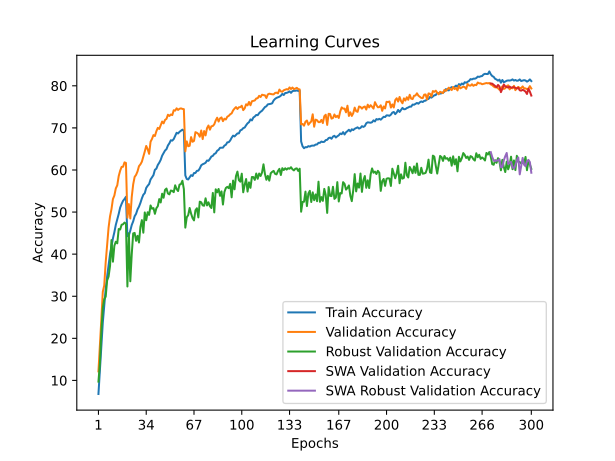

Data behind this chart, as committed beside it:
train_accuracy; train_loss; valid_accuracy; valid_loss; valid_accuracy_robust; valid_accuracy_swa; valid_accuracy_robust_swa
6,7756; 4,2281; 12,1500; 3,9306; 9,7172; 12,1500; 9,7172
12,4329; 3,9370; 18,2100; 3,6824; 14,0207; 18,2100; 14,0207
18,4289; 3,6665; 24,5100; 3,4421; 21,6207; 24,5100; 21,6207
23,6874; 3,4512; 31,0400; 3,1408; 27,1724; 31,0400; 27,1724
27,7916; 3,2627; 32,5600; 3,2569; 29,3172; 32,5600; 29,3172
31,7335; 3,1206; 38,0400; 2,8676; 29,8897; 38,0400; 29,8897
34,7154; 3,0108; 42,2900; 2,7921; 33,7586; 42,2900; 33,7586
37,2705; 2,9165; 46,3100; 2,6295; 34,6690; 46,3100; 34,6690
40,0000; 2,8227; 48,9900; 2,5598; 37,2069; 48,9900; 37,2069
41,7595; 2,7540; 50,6900; 2,4513; 43,3448; 50,6900; 43,3448
43,7495; 2,6842; 53,0900; 2,3826; 38,2069; 53,0900; 38,2069
45,2164; 2,6240; 53,9300; 2,3400; 42,0069; 53,9300; 42,0069
46,9800; 2,5630; 55,6300; 2,2787; 42,9586; 55,6300; 42,9586
48,2946; 2,5249; 56,3600; 2,2439; 42,5724; 56,3600; 42,5724
49,5571; 2,4747; 58,5500; 2,2028; 45,9724; 58,5500; 45,9724
51,0661; 2,4289; 59,8300; 2,1688; 45,8552; 59,8300; 45,8552
51,9319; 2,3967; 60,7300; 2,1124; 46,9862; 60,7300; 46,9862
52,6733; 2,3728; 60,7700; 2,1187; 47,0966; 60,7700; 47,0966
53,1042; 2,3569; 61,8100; 2,0748; 47,5034; 61,8100; 47,5034
53,6313; 2,3442; 61,6700; 2,0981; 47,2414; 61,6700; 47,2414
44,2625; 2,6597; 48,6600; 2,5291; 32,3172; 48,6600; 32,3172
44,4810; 2,6439; 51,9000; 2,4859; 44,9655; 51,9000; 44,9655
45,5932; 2,6109; 48,4700; 2,6892; 33,5517; 48,4700; 33,5517
46,9259; 2,5681; 53,6000; 2,4489; 39,9793; 53,6000; 39,9793
47,7936; 2,5330; 56,5900; 2,2739; 44,9310; 56,5900; 44,9310
49,0100; 2,4962; 58,3600; 2,2668; 45,0483; 58,3600; 45,0483
49,5852; 2,4687; 58,8400; 2,2141; 43,1655; 58,8400; 43,1655
50,6273; 2,4346; 59,6700; 2,1530; 44,3586; 59,6700; 44,3586
51,2886; 2,4053; 60,9100; 2,1740; 42,7724; 60,9100; 42,7724
52,1864; 2,3733; 61,3400; 2,1239; 46,4897; 61,3400; 46,4897
53,2585; 2,3410; 61,9700; 2,1351; 48,0828; 61,9700; 48,0828
54,1182; 2,3169; 63,1500; 2,0657; 45,0966; 63,1500; 45,0966
54,4990; 2,2976; 64,3900; 2,0497; 49,9172; 64,3900; 49,9172
55,7375; 2,2645; 65,7100; 2,0668; 48,0621; 65,7100; 48,0621
56,2525; 2,2424; 64,9300; 2,0566; 49,9655; 64,9300; 49,9655
56,6513; 2,2242; 63,8400; 2,0432; 49,3310; 63,8400; 49,3310
57,7415; 2,1875; 66,7200; 2,0145; 51,5724; 66,7200; 51,5724
58,2745; 2,1680; 67,3900; 1,9569; 50,8000; 67,3900; 50,8000
58,7796; 2,1451; 68,2900; 1,9468; 50,9448; 68,2900; 50,9448
60,0481; 2,1222; 68,0700; 1,9721; 49,5862; 68,0700; 49,5862
60,3086; 2,1059; 69,2000; 1,9111; 50,9034; 69,2000; 50,9034
61,1944; 2,0750; 70,0100; 1,8784; 51,4000; 70,0100; 51,4000
61,7275; 2,0579; 69,7500; 1,8879; 53,0828; 69,7500; 53,0828
62,4048; 2,0406; 70,6400; 1,8609; 52,2828; 70,6400; 52,2828
63,4028; 2,0132; 71,5100; 1,8441; 54,3655; 71,5100; 54,3655
64,0100; 1,9935; 71,0800; 1,8616; 53,4000; 71,0800; 53,4000
64,6253; 1,9681; 71,9000; 1,8246; 55,2759; 71,9000; 55,2759
64,9499; 1,9563; 72,1500; 1,8293; 55,5931; 72,1500; 55,5931
65,8317; 1,9292; 73,1300; 1,8039; 54,4069; 73,1300; 54,4069
66,3467; 1,9134; 72,8300; 1,7910; 54,2069; 72,8300; 54,2069
67,0621; 1,8877; 73,1900; 1,7932; 55,1172; 73,1900; 55,1172
66,9739; 1,8911; 73,0400; 1,8015; 55,0276; 73,0400; 55,0276
67,3487; 1,8767; 74,2000; 1,7807; 54,7241; 74,2000; 54,7241
68,1042; 1,8563; 74,1000; 1,7667; 56,3586; 74,1000; 56,3586
68,8417; 1,8363; 74,6500; 1,7519; 55,4621; 74,6500; 55,4621
68,6774; 1,8401; 74,2700; 1,7642; 54,9931; 74,2700; 54,9931
69,0681; 1,8300; 74,5400; 1,7603; 56,5172; 74,5400; 56,5172
69,3327; 1,8212; 74,6400; 1,7468; 56,6483; 74,6400; 56,6483
69,5852; 1,8140; 74,5100; 1,7360; 57,4414; 74,5100; 57,4414
69,3246; 1,8135; 74,4500; 1,7515; 55,4552; 74,4500; 55,4552
... 240 more rows
